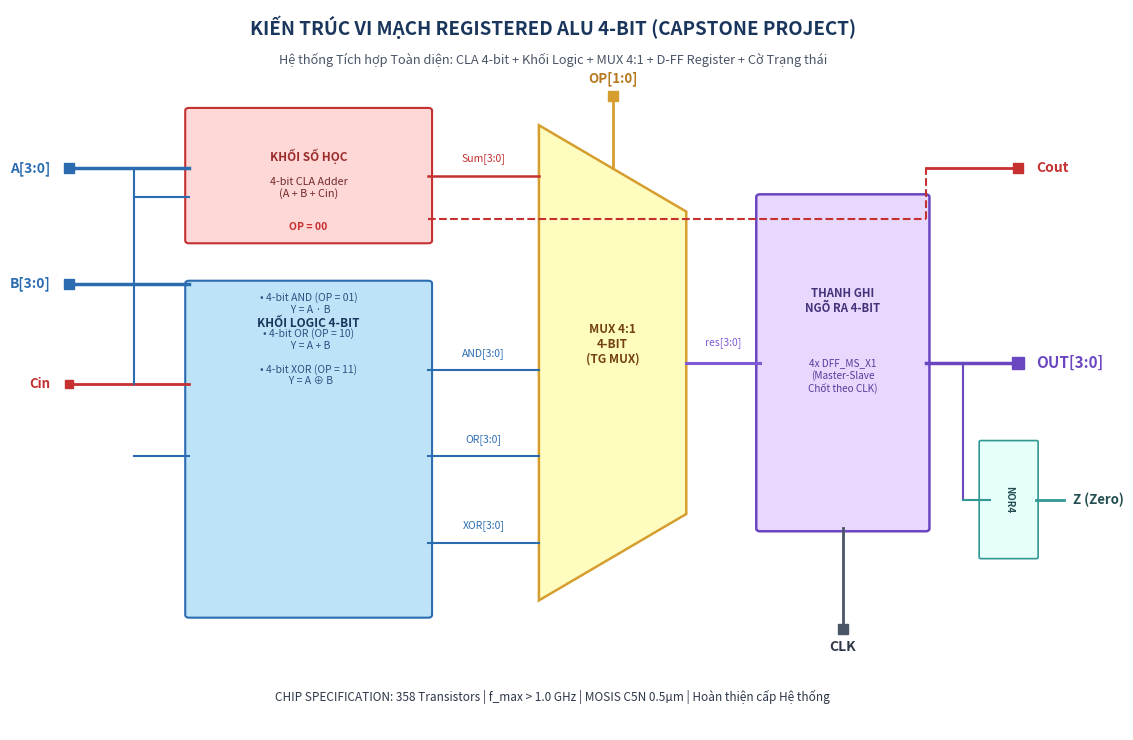

Python code for this plot: (Note: this script raises an exception after producing the figure.)
import matplotlib.pyplot as plt
import matplotlib.patches as patches

def draw_alu_4bit_top_architecture(out_path):
    fig, ax = plt.subplots(figsize=(11.5, 7.5), dpi=300)
    ax.set_xlim(0, 115)
    ax.set_ylim(0, 100)
    ax.axis('off')

    # Title
    ax.text(57.5, 96.5, "KIẾN TRÚC VI MẠCH REGISTERED ALU 4-BIT (CAPSTONE PROJECT)", fontsize=13.5, fontweight='bold', ha='center', color='#1A365D')
    ax.text(57.5, 92.5, "Hệ thống Tích hợp Toàn diện: CLA 4-bit + Khối Logic + MUX 4:1 + D-FF Register + Cờ Trạng thái", fontsize=9.2, ha='center', color='#4A5568')

    # Primary Inputs on Left
    ax.plot([5, 18], [78, 78], color='#2B6CB0', lw=2.5)
    ax.plot([5], [78], marker='s', markersize=7, color='#2B6CB0')
    ax.text(3, 78, "A[3:0]", fontsize=10, fontweight='bold', color='#2B6CB0', va='center', ha='right')

    ax.plot([5, 18], [62, 62], color='#2B6CB0', lw=2.5)
    ax.plot([5], [62], marker='s', markersize=7, color='#2B6CB0')
    ax.text(3, 62, "B[3:0]", fontsize=10, fontweight='bold', color='#2B6CB0', va='center', ha='right')

    ax.plot([5, 18], [48, 48], color='#C53030', lw=2)
    ax.plot([5], [48], marker='s', markersize=6, color='#C53030')
    ax.text(3, 48, "Cin", fontsize=9.5, fontweight='bold', color='#C53030', va='center', ha='right')

    # ALU Execution Units (Column 1: x = 18 to 44)
    # 1. CLA Adder 4-bit
    r_cla = patches.FancyBboxPatch((18, 68), 26, 18, boxstyle="round,pad=0.4", facecolor='#FED7D7', edgecolor='#C53030', lw=1.5)
    ax.add_patch(r_cla)
    ax.text(31, 79, "KHỐI SỐ HỌC", fontsize=8.5, fontweight='bold', color='#9B2C2C', ha='center')
    ax.text(31, 74, "4-bit CLA Adder\n(A + B + Cin)", fontsize=7.8, ha='center', color='#742A2A')
    ax.text(31, 69.5, "OP = 00", fontsize=7.5, fontweight='bold', ha='center', color='#C53030')

    # 2. Logic Unit (AND, OR, XOR)
    r_log = patches.FancyBboxPatch((18, 16), 26, 46, boxstyle="round,pad=0.4", facecolor='#BEE3F8', edgecolor='#2B6CB0', lw=1.5)
    ax.add_patch(r_log)
    ax.text(31, 56, "KHỐI LOGIC 4-BIT", fontsize=8.5, fontweight='bold', color='#1A365D', ha='center')
    ax.text(31, 48, "• 4-bit AND (OP = 01)\n  Y = A · B\n\n• 4-bit OR (OP = 10)\n  Y = A + B\n\n• 4-bit XOR (OP = 11)\n  Y = A ⊕ B",
            fontsize=7.5, color='#2C5282', ha='center')

    # Input bus routing into execution units
    ax.plot([12, 12], [48, 78], color='#2B6CB0', lw=1.5)
    ax.plot([12, 18], [74, 74], color='#2B6CB0', lw=1.5) # into CLA
    ax.plot([12, 18], [38, 38], color='#2B6CB0', lw=1.5) # into Logic

    # Data lines from Units to MUX 4:1
    # CLA out
    ax.plot([44, 56], [77, 77], color='#C53030', lw=1.8)
    ax.text(50, 79, "Sum[3:0]", fontsize=7.5, color='#C53030', ha='center')
    # AND out
    ax.plot([44, 56], [50, 50], color='#2B6CB0', lw=1.5)
    ax.text(50, 52, "AND[3:0]", fontsize=7.5, color='#2B6CB0', ha='center')
    # OR out
    ax.plot([44, 56], [38, 38], color='#2B6CB0', lw=1.5)
    ax.text(50, 40, "OR[3:0]", fontsize=7.5, color='#2B6CB0', ha='center')
    # XOR out
    ax.plot([44, 56], [26, 26], color='#2B6CB0', lw=1.5)
    ax.text(50, 28, "XOR[3:0]", fontsize=7.5, color='#2B6CB0', ha='center')

    # Cout from CLA
    ax.plot([44, 98], [71, 71], color='#C53030', lw=1.5, ls='--')
    ax.plot([98, 98], [71, 78], color='#C53030', lw=1.5, ls='--')
    ax.plot([98, 108], [78, 78], color='#C53030', lw=2)
    ax.plot([108], [78], marker='s', markersize=7, color='#C53030')
    ax.text(110, 78, "Cout", fontsize=10, fontweight='bold', color='#C53030', va='center')

    # Column 2: 4-bit 4:1 MUX (x = 56 to 72)
    r_mux = patches.Polygon([[56, 18], [56, 84], [72, 72], [72, 30]], facecolor='#FEFCBF', edgecolor='#D69E2E', lw=1.8)
    ax.add_patch(r_mux)
    ax.text(64, 51, "MUX 4:1\n4-BIT\n(TG MUX)", fontsize=8.5, fontweight='bold', ha='center', color='#744210')

    # OP[1:0] Control inputs into MUX
    ax.plot([64, 64], [88, 78], color='#D69E2E', lw=2)
    ax.plot([64], [88], marker='s', markersize=7, color='#D69E2E')
    ax.text(64, 90, "OP[1:0]", fontsize=9.5, fontweight='bold', color='#B7791F', ha='center')

    # MUX output to Register (ALU_Result[3:0])
    ax.plot([72, 80], [51, 51], color='#805AD5', lw=2.2)
    ax.text(76, 53.5, "res[3:0]", fontsize=7.5, color='#805AD5', ha='center')

    # Column 3: 4-bit Output Register DFF_REG4 (x = 80 to 98)
    r_dff = patches.FancyBboxPatch((80, 28), 18, 46, boxstyle="round,pad=0.4", facecolor='#E9D8FD', edgecolor='#6B46C1', lw=1.8)
    ax.add_patch(r_dff)
    ax.text(89, 58, "THANH GHI\nNGÕ RA 4-BIT", fontsize=8.2, fontweight='bold', color='#44337A', ha='center')
    ax.text(89, 47, "4x DFF_MS_X1\n(Master-Slave\nChốt theo CLK)", fontsize=7.2, color='#553C9A', ha='center')

    # Clock input into Register
    ax.plot([89, 89], [14, 28], color='#4A5568', lw=2)
    ax.plot([89], [14], marker='s', markersize=7, color='#4A5568')
    ax.text(89, 11, "CLK", fontsize=10, fontweight='bold', color='#2D3748', ha='center')

    # Registered Outputs on Right (OUT[3:0])
    ax.plot([98, 108], [51, 51], color='#6B46C1', lw=2.5)
    ax.plot([108], [51], marker='s', markersize=8, color='#6B46C1')
    ax.text(110, 51, "OUT[3:0]", fontsize=11, fontweight='bold', color='#6B46C1', va='center')

    # Zero Flag Generator (NOR4)
    ax.plot([102, 102], [51, 32], color='#6B46C1', lw=1.5)
    ax.plot([102, 105], [32, 32], color='#319795', lw=1.5)
    r_z = patches.FancyBboxPatch((104, 24), 6, 16, boxstyle="round,pad=0.2", facecolor='#E6FFFA', edgecolor='#319795', lw=1.2)
    ax.add_patch(r_z)
    ax.text(107, 32, "NOR4", fontsize=7.0, fontweight='bold', color='#234E52', ha='center', va='center', rotation=-90)
    ax.plot([110, 113], [32, 32], color='#319795', lw=2)
    ax.text(114, 32, "Z (Zero)", fontsize=9.5, fontweight='bold', color='#234E52', va='center')

    # Footer note
    ax.text(57.5, 4, "CHIP SPECIFICATION: 358 Transistors | f_max > 1.0 GHz | MOSIS C5N 0.5µm | Hoàn thiện cấp Hệ thống",
            fontsize=8.5, ha='center', color='#2D3748', style='italic')

    plt.tight_layout()
    plt.savefig(out_path, dpi=300, bbox_inches='tight')
    plt.close()
    print(f"Created {out_path} successfully.")


def draw_alu_chip_layout_floorplan(out_path):
    fig, ax = plt.subplots(figsize=(10.5, 7.0), dpi=300)
    ax.set_xlim(0, 105)
    ax.set_ylim(0, 100)
    ax.axis('off')

    # Title
    ax.text(52.5, 96.5, "MẶT BẰNG CHIP & VÒNG CẤP NGUỒN (CHIP FLOORPLAN & POWER RING)", fontsize=13, fontweight='bold', ha='center', color='#1A365D')
    ax.text(52.5, 92.5, "Phân bố mặt bằng vật lý hoàn chỉnh với Power Ring VDD/GND kép và I/O Pad Frame", fontsize=9.0, ha='center', color='#4A5568')

    # Outer Chip Boundary (Substrate)
    r_chip = patches.Rectangle((6, 6), 93, 83, facecolor='#F7FAFC', edgecolor='#4A5568', lw=2)
    ax.add_patch(r_chip)

    # Power Ring Outer: VDD (Red line)
    r_vdd = patches.Rectangle((10, 10), 85, 75, fill=False, edgecolor='#E53E3E', lw=3.0)
    ax.add_patch(r_vdd)
    ax.text(52.5, 86, "POWER RING VDD (Metal 2/Metal 1) - 5.0V", fontsize=8.0, fontweight='bold', color='#C53030', ha='center')

    # Power Ring Inner: GND (Blue line)
    r_gnd = patches.Rectangle((13, 13), 79, 69, fill=False, edgecolor='#2B6CB0', lw=3.0)
    ax.add_patch(r_gnd)
    ax.text(52.5, 80, "GROUND RING GND (Metal 2/Metal 1) - 0.0V", fontsize=8.0, fontweight='bold', color='#2B6CB0', ha='center')

    # Core Area
    r_core = patches.Rectangle((16, 16), 73, 61, facecolor='#EDF2F7', edgecolor='#718096', lw=1.2, ls='--')
    ax.add_patch(r_core)
    ax.text(52.5, 75, "VÙNG LÕI TÍNH TOÁN (CORE AREA)", fontsize=8.5, fontweight='bold', color='#4A5568', ha='center')

    # Internal Macro Blocks
    # Block 1: CLA4 Core (Top Left)
    r_b1 = patches.Rectangle((20, 48), 30, 24, facecolor='#FED7D7', edgecolor='#C53030', lw=1.5)
    ax.add_patch(r_b1)
    ax.text(35, 62, "KHỐI CLA 4-BIT\n(134 Transistors)", fontsize=8, fontweight='bold', color='#9B2C2C', ha='center')
    ax.text(35, 53, "PG + CLG + Sum", fontsize=7.2, color='#742A2A', ha='center')

    # Block 2: Logic Units (Bottom Left)
    r_b2 = patches.Rectangle((20, 20), 30, 24, facecolor='#BEE3F8', edgecolor='#2B6CB0', lw=1.5)
    ax.add_patch(r_b2)
    ax.text(35, 34, "KHỐI LOGIC 4-BIT\n(72 Transistors)", fontsize=8, fontweight='bold', color='#1A365D', ha='center')
    ax.text(35, 25, "AND4 + OR4 + XOR4", fontsize=7.2, color='#2C5282', ha='center')

    # Block 3: MUX4 4-bit (Center Right)
    r_b3 = patches.Rectangle((54, 28), 16, 40, facecolor='#FEFCBF', edgecolor='#D69E2E', lw=1.5)
    ax.add_patch(r_b3)
    ax.text(62, 50, "MUX 4:1\n4-BIT\n(64T)", fontsize=8, fontweight='bold', color='#744210', ha='center')

    # Block 4: DFF Output Register & Flag (Far Right)
    r_b4 = patches.Rectangle((73, 22), 14, 50, facecolor='#E9D8FD', edgecolor='#6B46C1', lw=1.5)
    ax.add_patch(r_b4)
    ax.text(80, 52, "THANH GHI\nDFF 4-BIT\n(72T)\n+\nCỜ Z, COUT\n(16T)", fontsize=7.2, fontweight='bold', color='#44337A', ha='center')

    # I/O Pins annotations on Perimeter
    ax.text(2, 50, "A[3:0]\nB[3:0]\nCin", fontsize=8, fontweight='bold', color='#2B6CB0', va='center')
    ax.text(52.5, 98, "OP[1:0] / CONTROL BUS", fontsize=8.5, fontweight='bold', color='#B7791F', ha='center')
    ax.text(52.5, 2, "CLK / RESET / TEST PINS", fontsize=8.5, fontweight='bold', color='#2D3748', ha='center')
    ax.text(100, 50, "OUT[3:0]\nCout\nZ_flag", fontsize=8.5, fontweight='bold', color='#6B46C1', va='center')

    plt.tight_layout()
    plt.savefig(out_path, dpi=300, bbox_inches='tight')
    plt.close()
    print(f"Created {out_path} successfully.")

if __name__ == "__main__":
    draw_alu_4bit_top_architecture("02 - Student Workbook/images/alu_4bit_top_architecture.png")
    draw_alu_chip_layout_floorplan("02 - Student Workbook/images/alu_chip_layout_floorplan.png")
